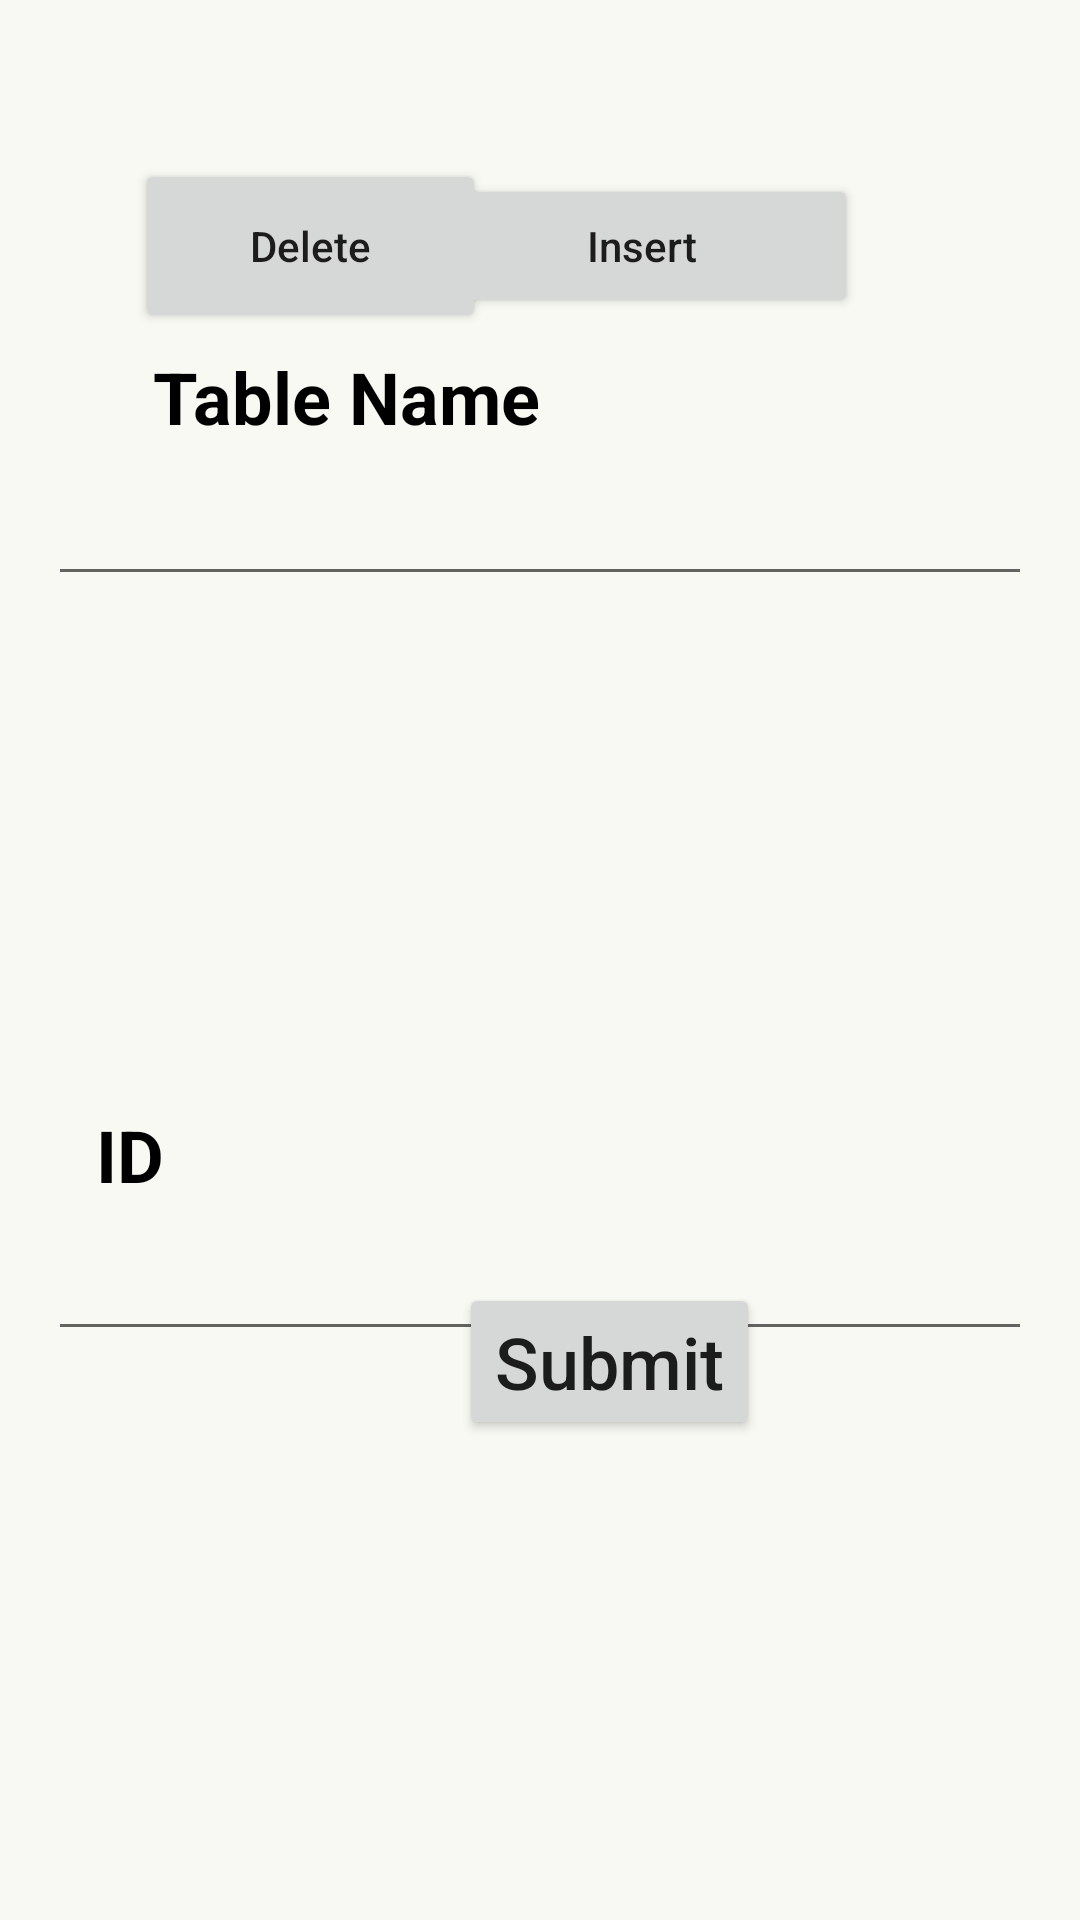

The Android layout XML behind this screen, and the referenced resources:
<!-- AndroidManifest.xml: application theme Theme.HomePageCatchIT -->
<!-- res/layout/activity_admin_delete.xml -->
<?xml version="1.0" encoding="utf-8"?>
<RelativeLayout xmlns:android="http://schemas.android.com/apk/res/android"
    xmlns:app="http://schemas.android.com/apk/res-auto"
    xmlns:tools="http://schemas.android.com/tools"
    android:layout_width="match_parent"
    android:layout_height="match_parent"
    tools:context=".admin_delete"
    android:padding="16dp"
    android:background="#F8F9F3"

    >


    <EditText
        android:id="@+id/idEdit"
        android:layout_width="match_parent"
        android:layout_height="wrap_content"
        android:layout_below="@+id/descriptionText"
        android:layout_centerHorizontal="true"
        android:layout_marginTop="0dp"
        android:inputType="text"
        android:textSize="24dp" />

    <TextView
        android:id="@+id/userNameText"
        android:layout_width="wrap_content"
        android:layout_height="wrap_content"
        android:layout_alignParentStart="true"
        android:layout_marginStart="35dp"
        android:layout_marginTop="100dp"
        android:text="Table Name"
        android:textColor="@color/black"

        android:textSize="24dp"
        android:textStyle="bold" />

    <EditText
        android:id="@+id/tableNameEdit"
        android:layout_width="match_parent"
        android:layout_height="wrap_content"
        android:layout_below="@+id/userNameText"
        android:layout_centerHorizontal="true"
        android:layout_marginTop="1dp"
        android:inputType="text"
        android:textSize="24dp" />

    <TextView
        android:id="@+id/descriptionText"
        android:layout_width="wrap_content"
        android:layout_height="wrap_content"
        android:layout_below="@+id/tableNameEdit"
        android:layout_alignParentStart="true"
        android:layout_marginStart="16dp"

        android:layout_marginTop="170dp"
        android:text="ID"
        android:textColor="@color/black"
        android:textSize="24dp"
        android:textStyle="bold" />

    <Button
        android:id="@+id/submitBtn"
        android:layout_width="wrap_content"
        android:layout_height="wrap_content"
        android:layout_alignParentStart="true"
        android:layout_alignParentBottom="true"
        android:layout_centerHorizontal="true"
        android:layout_marginStart="137dp"
        android:layout_marginBottom="144dp"
        android:onClick="onClickSubmit"
        android:text="Submit"
        android:textAllCaps="false"
        android:textSize="24dp" />

    <Button
        android:id="@+id/button2"
        android:layout_width="117dp"
        android:layout_height="58dp"
        android:layout_alignParentStart="true"
        android:layout_alignParentTop="true"
        android:layout_marginStart="29dp"
        android:layout_marginTop="37dp"
        android:text="Delete"
        android:textAllCaps="false" />

    <Button
        android:id="@+id/button3"
        android:layout_width="144dp"
        android:layout_height="wrap_content"
        android:layout_alignBaseline="@+id/button2"
        android:layout_alignParentTop="true"
        android:layout_alignParentEnd="true"
        android:layout_marginTop="51dp"
        android:layout_marginEnd="58dp"
        android:text="Insert"
        android:textAllCaps="false"
        android:onClick="onClickInsert"
        tools:ignore="OnClick" />


</RelativeLayout>
<!-- resources referenced by this layout -->
<resources>
  <color name="black">#FF000000</color>
  <style name="Theme.HomePageCatchIT" parent="Theme.AppCompat.Light.DarkActionBar">
          
          <item name="colorPrimary">@color/purple_500</item>
          <item name="colorPrimaryVariant">@color/purple_700</item>
          <item name="colorOnPrimary">@color/white</item>
          
          <item name="colorSecondary">@color/teal_200</item>
          <item name="colorSecondaryVariant">@color/teal_700</item>
          <item name="colorOnSecondary">@color/black</item>
          
          <item name="android:statusBarColor" tools:targetApi="l">?attr/colorPrimaryVariant</item>
          
      </style>
  <color name="purple_500">#FF6200EE</color>
  <color name="purple_700">#FF3700B3</color>
  <color name="white">#FFFFFFFF</color>
  <color name="teal_200">#FF03DAC5</color>
  <color name="teal_700">#FF018786</color>
</resources>
